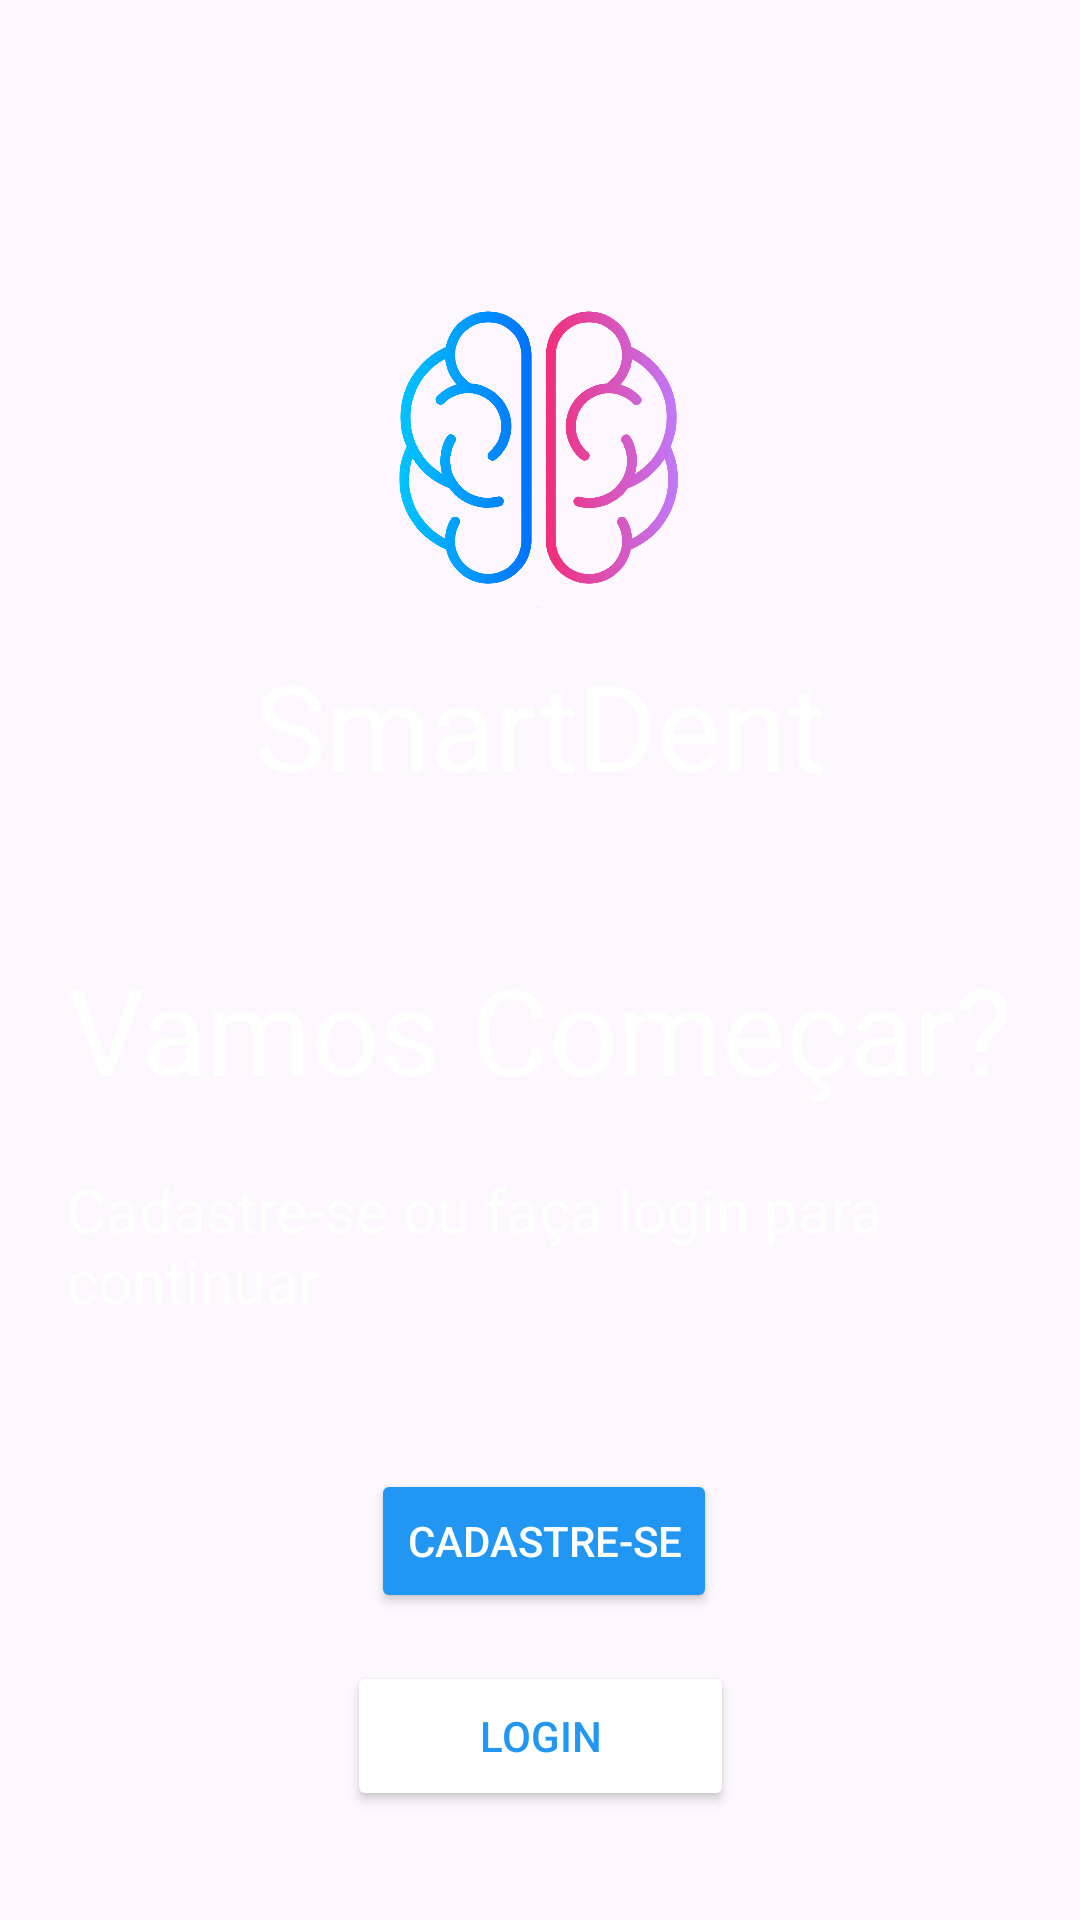

Here is an Android app screen rendered from its layout file. Give the layout XML and the strings, colors and styles it references.
<!-- AndroidManifest.xml: application theme Theme.SmartDent -->
<!-- res/layout/activity_tela_inicio.xml -->
<?xml version="1.0" encoding="utf-8"?>
<androidx.constraintlayout.widget.ConstraintLayout xmlns:android="http://schemas.android.com/apk/res/android"
    xmlns:app="http://schemas.android.com/apk/res-auto"
    xmlns:tools="http://schemas.android.com/tools"
    android:id="@+id/main"
    android:layout_width="match_parent"
    android:layout_height="match_parent"
    tools:context=".TelaInicio">


    <ImageView
        android:id="@+id/imgFundo"
        android:layout_width="0dp"
        android:layout_height="0dp"
        android:scaleType="centerCrop"
        app:layout_constraintBottom_toBottomOf="parent"
        app:layout_constraintEnd_toEndOf="parent"
        app:layout_constraintStart_toStartOf="parent"
        app:layout_constraintTop_toTopOf="parent"
        app:srcCompat="@drawable/fundo" />

    <TextView
        android:id="@+id/textTitulo"
        android:layout_width="wrap_content"
        android:layout_height="wrap_content"
        android:layout_marginTop="8dp"
        android:text="SmartDent"
        android:textColor="@android:color/white"
        android:textSize="40sp"
        app:layout_constraintEnd_toEndOf="parent"
        app:layout_constraintStart_toStartOf="parent"
        app:layout_constraintTop_toBottomOf="@+id/imgLogo" />

    <Button
        android:id="@+id/btnCadastrar"
        android:layout_width="wrap_content"
        android:layout_height="wrap_content"
        android:layout_marginTop="48dp"
        android:backgroundTint="@color/blue"
        android:text="Cadastre-se"
        android:textColor="@android:color/white"
        app:layout_constraintEnd_toEndOf="parent"
        app:layout_constraintHorizontal_bias="0.505"
        app:layout_constraintStart_toStartOf="parent"
        app:layout_constraintTop_toBottomOf="@+id/textParagrafo" />

    <Button
        android:id="@+id/btnLogin"
        android:layout_width="129dp"
        android:layout_height="50dp"
        android:layout_marginTop="16dp"
        android:backgroundTint="@android:color/white"
        android:text="Login"
        android:textColor="@color/blue"
        app:layout_constraintEnd_toEndOf="parent"
        app:layout_constraintStart_toStartOf="parent"
        app:layout_constraintTop_toBottomOf="@+id/btnCadastrar" />


    <TextView
        android:id="@+id/textSubTitulo"
        android:layout_width="wrap_content"
        android:layout_height="wrap_content"
        android:layout_marginTop="48dp"
        android:text="Vamos Começar?"
        android:textColor="@android:color/white"
        android:textSize="40sp"
        app:layout_constraintEnd_toEndOf="parent"
        app:layout_constraintStart_toStartOf="parent"
        app:layout_constraintTop_toBottomOf="@+id/textTitulo" />


    <ImageView
        android:id="@+id/imgLogo"
        android:layout_width="218dp"
        android:layout_height="107dp"
        android:layout_marginTop="100dp"
        app:layout_constraintEnd_toEndOf="parent"
        app:layout_constraintHorizontal_bias="0.497"
        app:layout_constraintStart_toStartOf="parent"
        app:layout_constraintTop_toTopOf="parent"
        app:srcCompat="@drawable/logo" />

    <TextView
        android:id="@+id/textParagrafo"
        android:layout_width="316dp"
        android:layout_height="52dp"
        android:layout_marginTop="20dp"
        android:text="Cadastre-se ou faça login para continuar"
        android:textColor="@android:color/white"
        android:textSize="20sp"
        app:layout_constraintEnd_toEndOf="parent"
        app:layout_constraintHorizontal_bias="0.505"
        app:layout_constraintStart_toStartOf="parent"
        app:layout_constraintTop_toBottomOf="@+id/textSubTitulo" />

</androidx.constraintlayout.widget.ConstraintLayout>
<!-- resources referenced by this layout -->
<resources>
  <color name="blue">#2196F3</color>
  <!-- drawable logo: png bitmap (drawable, 490853 bytes) -->
  <style name="Theme.SmartDent" parent="Base.Theme.SmartDent" />
  <style name="Base.Theme.SmartDent" parent="Theme.Material3.DayNight.NoActionBar">
          
          
      </style>
</resources>
